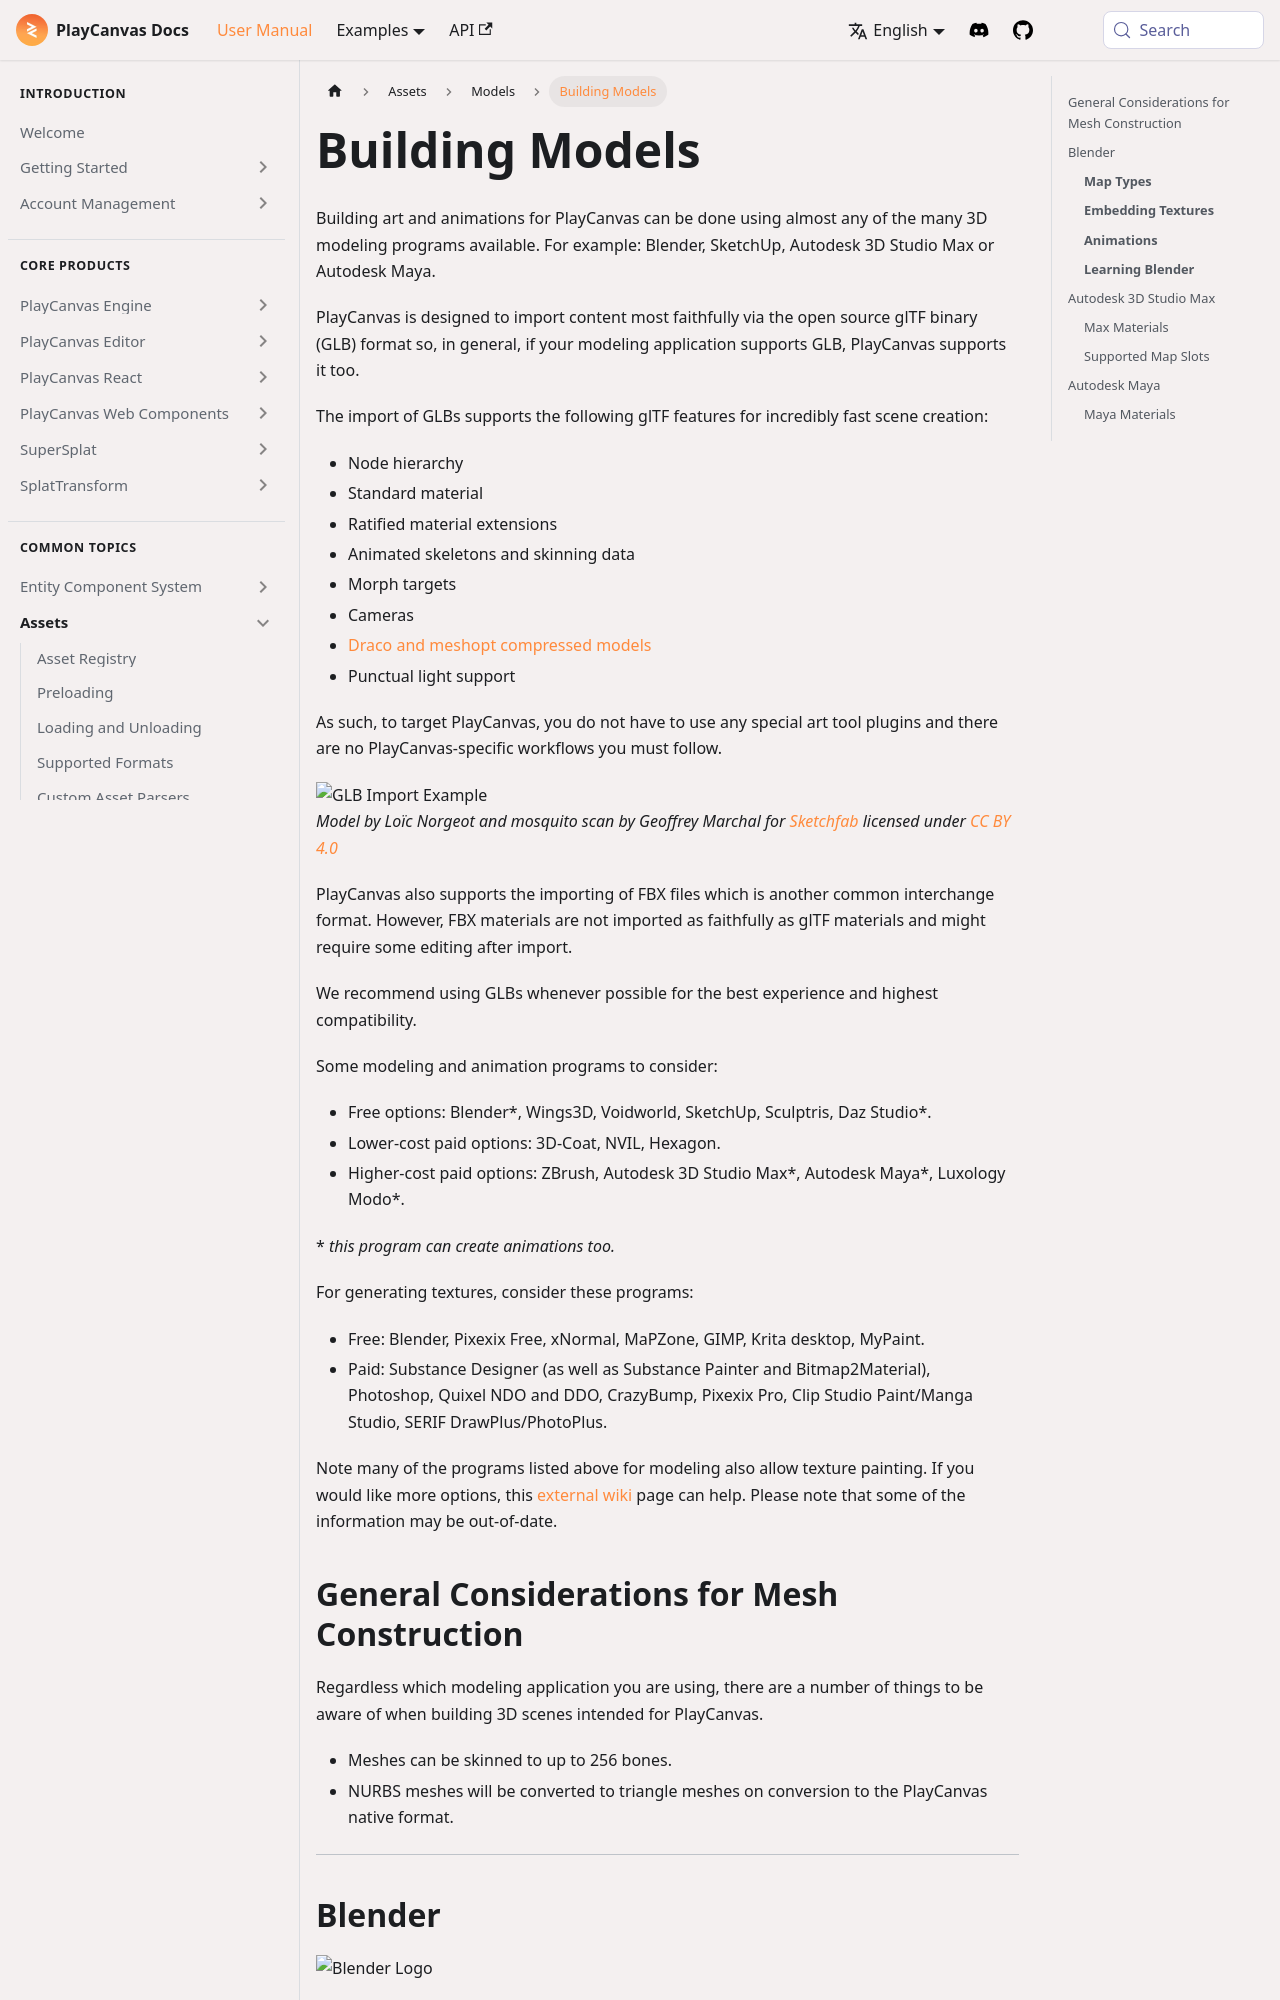

repository: playcanvas/developer-site · page: user-manual/assets/models/building/index.html · generator: docusaurus

---
title: Building Models
description: Create 3D models for PlayCanvas in Blender, Maya, 3DS Max, or other tools using the recommended GLB format.
---

Building art and animations for PlayCanvas can be done using almost any of the many 3D modeling programs available. For example: Blender, SketchUp, Autodesk 3D Studio Max or Autodesk Maya.

PlayCanvas is designed to import content most faithfully via the open source glTF binary (GLB) format so, in general, if your modeling application supports GLB, PlayCanvas supports it too.

The import of GLBs supports the following glTF features for incredibly fast scene creation:

- Node hierarchy
- Standard material
- Ratified material extensions
- Animated skeletons and skinning data
- Morph targets
- Cameras
- [Draco and meshopt compressed models](/user-manual/graphics/meshes/compressed-meshes)
- Punctual light support

As such, to target PlayCanvas, you do not have to use any special art tool plugins and there are no PlayCanvas-specific workflows you must follow.

![GLB Import Example](/img/user-manual/assets/models/building/glb-import.gif)  
*Model by Loïc Norgeot and mosquito scan by Geoffrey Marchal for [Sketchfab](https://sketchfab.com/3d-models/real-time-refraction-demo-mosquito-in-amber-37233d6ed84844fea1ebe88069ea58d1) licensed under [CC BY 4.0](https://creativecommons.org/licenses/by/4.0/)*

PlayCanvas also supports the importing of FBX files which is another common interchange format. However, FBX materials are not imported as faithfully as glTF materials and might require some editing after import.

We recommend using GLBs whenever possible for the best experience and highest compatibility.

Some modeling and animation programs to consider:

- Free options: Blender\*, Wings3D, Voidworld, SketchUp, Sculptris, Daz Studio\*.
- Lower-cost paid options: 3D-Coat, NVIL, Hexagon.
- Higher-cost paid options: ZBrush, Autodesk 3D Studio Max\*, Autodesk Maya\*, Luxology Modo\*.

\* *this program can create animations too.*

For generating textures, consider these programs:

- Free: Blender, Pixexix Free, xNormal, MaPZone, GIMP, Krita desktop, MyPaint.
- Paid: Substance Designer (as well as Substance Painter and Bitmap2Material), Photoshop, Quixel NDO and DDO, CrazyBump, Pixexix Pro, Clip Studio Paint/Manga Studio, SERIF DrawPlus/PhotoPlus.

Note many of the programs listed above for modeling also allow texture painting. If you would like more options, this [external wiki](http://wiki.polycount.com/wiki/Tools) page can help. Please note that some of the information may be out-of-date.

## General Considerations for Mesh Construction

Regardless which modeling application you are using, there are a number of things to be aware of when building 3D scenes intended for PlayCanvas.

- Meshes can be skinned to up to 256 bones.
- NURBS meshes will be converted to triangle meshes on conversion to the PlayCanvas native format.

---
